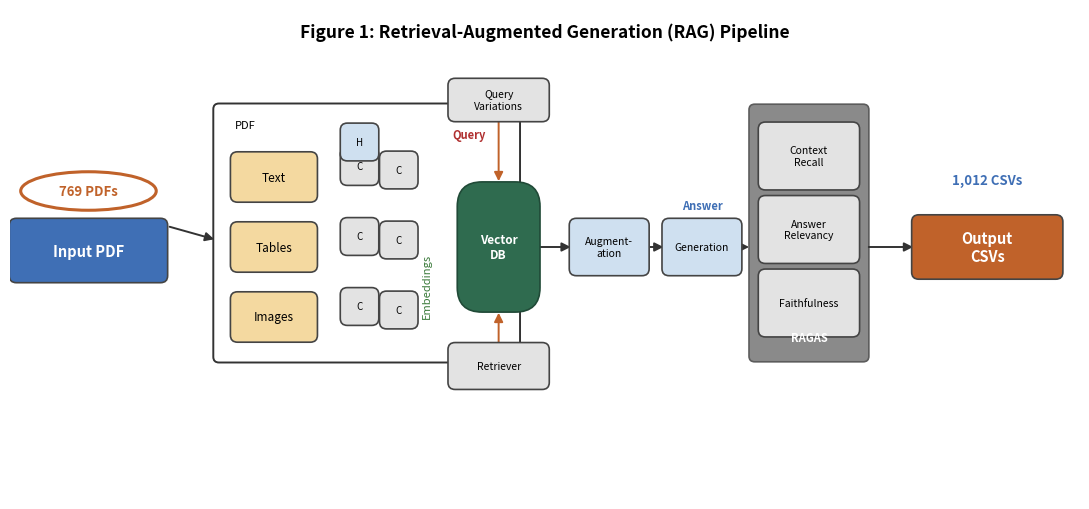

Python code for this plot: (Note: this script raises an exception after producing the figure.)
"""Rebuilds the RAG pipeline diagram for the BMC manuscript, labeled as Figure 1 since the
Frontiers version's Figure 1 (inclusion/exclusion flow chart) does not exist in this
manuscript -- this pipeline diagram is the only figure. Same drawing as
build_figure2.py (kept untouched for the historical Frontiers submission), just relabeled
and saved to a separate path so neither manuscript's figure numbering is disturbed."""
import matplotlib
matplotlib.use("Agg")
import matplotlib.pyplot as plt
from matplotlib.patches import FancyBboxPatch, FancyArrowPatch, Ellipse
from matplotlib.patches import ConnectionStyle

OUT = "docs/BMC_Submission/Figure1_pipeline_diagram.png"

fig, ax = plt.subplots(figsize=(11, 5.2))
ax.set_xlim(0, 15)
ax.set_ylim(0, 7)
ax.axis("off")

ax.text(7.5, 6.6, "Figure 1: Retrieval-Augmented Generation (RAG) Pipeline", fontsize=12.5,
        fontweight="bold", ha="center")


def rbox(x, y, w, h, text, fc, ec="#444444", fontsize=9, fontcolor="black", weight="normal"):
    b = FancyBboxPatch(
        (x - w / 2, y - h / 2), w, h,
        boxstyle="round,pad=0.06,rounding_size=0.1",
        fc=fc, ec=ec, lw=1.2, zorder=2,
    )
    ax.add_patch(b)
    ax.text(x, y, text, fontsize=fontsize, ha="center", va="center", color=fontcolor,
            weight=weight, zorder=3)


def arrow(p1, p2, color="#333333", lw=1.4):
    a = FancyArrowPatch(p1, p2, arrowstyle="-|>", mutation_scale=13, color=color, lw=lw,
                         connectionstyle=ConnectionStyle("Arc3", rad=0.0), zorder=1)
    ax.add_patch(a)


# --- Input PDF ellipse + count ---
e1 = Ellipse((1.1, 4.4), 1.9, 0.55, fc="none", ec="#c0622a", lw=2.2)
ax.add_patch(e1)
ax.annotate("", xy=(1.1, 4.4), xytext=(1.1, 4.4),
            arrowprops=dict(arrowstyle="->", color="#c0622a", lw=1.6,
                             connectionstyle="arc3,rad=1.3"))
rbox(1.1, 3.55, 2.1, 0.8, "Input PDF", fc="#3f6fb5", fontcolor="white", fontsize=10.5, weight="bold")
ax.text(1.1, 4.4, "769 PDFs", fontsize=9.5, ha="center", va="center", color="#c0622a", weight="bold")

# --- Preprocessing box (PDF -> Text/Tables/Images) ---
outer = FancyBboxPatch((2.9, 2.0), 4.2, 3.6, boxstyle="round,pad=0.05,rounding_size=0.08",
                        fc="none", ec="#333333", lw=1.4, zorder=1)
ax.add_patch(outer)
ax.text(3.15, 5.35, "PDF", fontsize=8, ha="left", va="center")

for i, (label, fc) in enumerate([("Text", "#f4d9a0"), ("Tables", "#f4d9a0"), ("Images", "#f4d9a0")]):
    y = 4.6 - i * 1.0
    rbox(3.7, y, 1.1, 0.6, label, fc=fc, fontsize=8.5)
    # chunk icons "C"
    for j in range(2):
        rbox(4.9 + j * 0.55, y + 0.15 - j * 0.05, 0.42, 0.42, "C", fc="#e3e3e3", fontsize=7)
rbox(4.9, 4.6 + 0.5, 0.42, 0.42, "H", fc="#cfe0f0", fontsize=7)

ax.text(5.85, 3.05, "Embeddings", fontsize=8, rotation=90, ha="center", va="center", color="#3a7a3a")

# --- Vector DB ---
vdb_x, vdb_y = 6.85, 3.6
ax.add_patch(FancyBboxPatch((vdb_x - 0.55, vdb_y - 0.9), 1.1, 1.8,
                             boxstyle="round,pad=0.03,rounding_size=0.35",
                             fc="#2f6b4f", ec="#204a37", lw=1.2, zorder=2))
ax.text(vdb_x, vdb_y, "Vector\nDB", fontsize=8.5, ha="center", va="center", color="white", weight="bold")

# Query variations -> vector DB
rbox(6.85, 5.7, 1.3, 0.5, "Query\nVariations", fc="#e3e3e3", fontsize=7.5)
ax.text(6.2, 5.15, "Query", fontsize=8, color="#b03030", weight="bold")
arrow((6.85, 5.45), (6.85, 4.5), color="#c0622a")

# Retriever
rbox(6.85, 1.9, 1.3, 0.55, "Retriever", fc="#e3e3e3", fontsize=7.5)
arrow((6.85, 2.2), (6.85, 2.7), color="#c0622a")

# Augmentation
rbox(8.4, 3.6, 1.0, 0.7, "Augment-\nation", fc="#cfe0f0", fontsize=7.5)
arrow((7.4, 3.6), (7.9, 3.6))

# Generation
rbox(9.7, 3.6, 1.0, 0.7, "Generation", fc="#cfe0f0", fontsize=7.5)
arrow((8.9, 3.6), (9.2, 3.6))
ax.text(9.7, 4.15, "Answer", fontsize=8, ha="center", color="#3f6fb5", weight="bold")

# RAGAS panel
ragas_x = 11.2
ax.add_patch(FancyBboxPatch((ragas_x - 0.8, 2.0), 1.6, 3.6, boxstyle="round,pad=0.04,rounding_size=0.08",
                             fc="#8a8a8a", ec="#5c5c5c", lw=1.2, zorder=1))
for i, label in enumerate(["Context\nRecall", "Answer\nRelevancy", "Faithfulness"]):
    rbox(ragas_x, 4.9 - i * 1.05, 1.3, 0.85, label, fc="#e3e3e3", fontsize=7.5)
ax.text(ragas_x, 2.25, "RAGAS", fontsize=8, ha="center", color="white", weight="bold")
arrow((10.2, 3.6), (ragas_x - 0.8, 3.6))

# Output CSVs
rbox(13.7, 3.6, 2.0, 0.8, "Output\nCSVs", fc="#c0622a", fontcolor="white", fontsize=10.5, weight="bold")
ax.text(13.7, 4.5, "1,012 CSVs", fontsize=9.5, ha="center", color="#3f6fb5", weight="bold")
arrow((12.0, 3.6), (12.7, 3.6))

arrow((2.2, 3.9), (2.9, 3.7))

plt.tight_layout()
plt.savefig(OUT, dpi=200, bbox_inches="tight")
print(f"Saved {OUT}")
